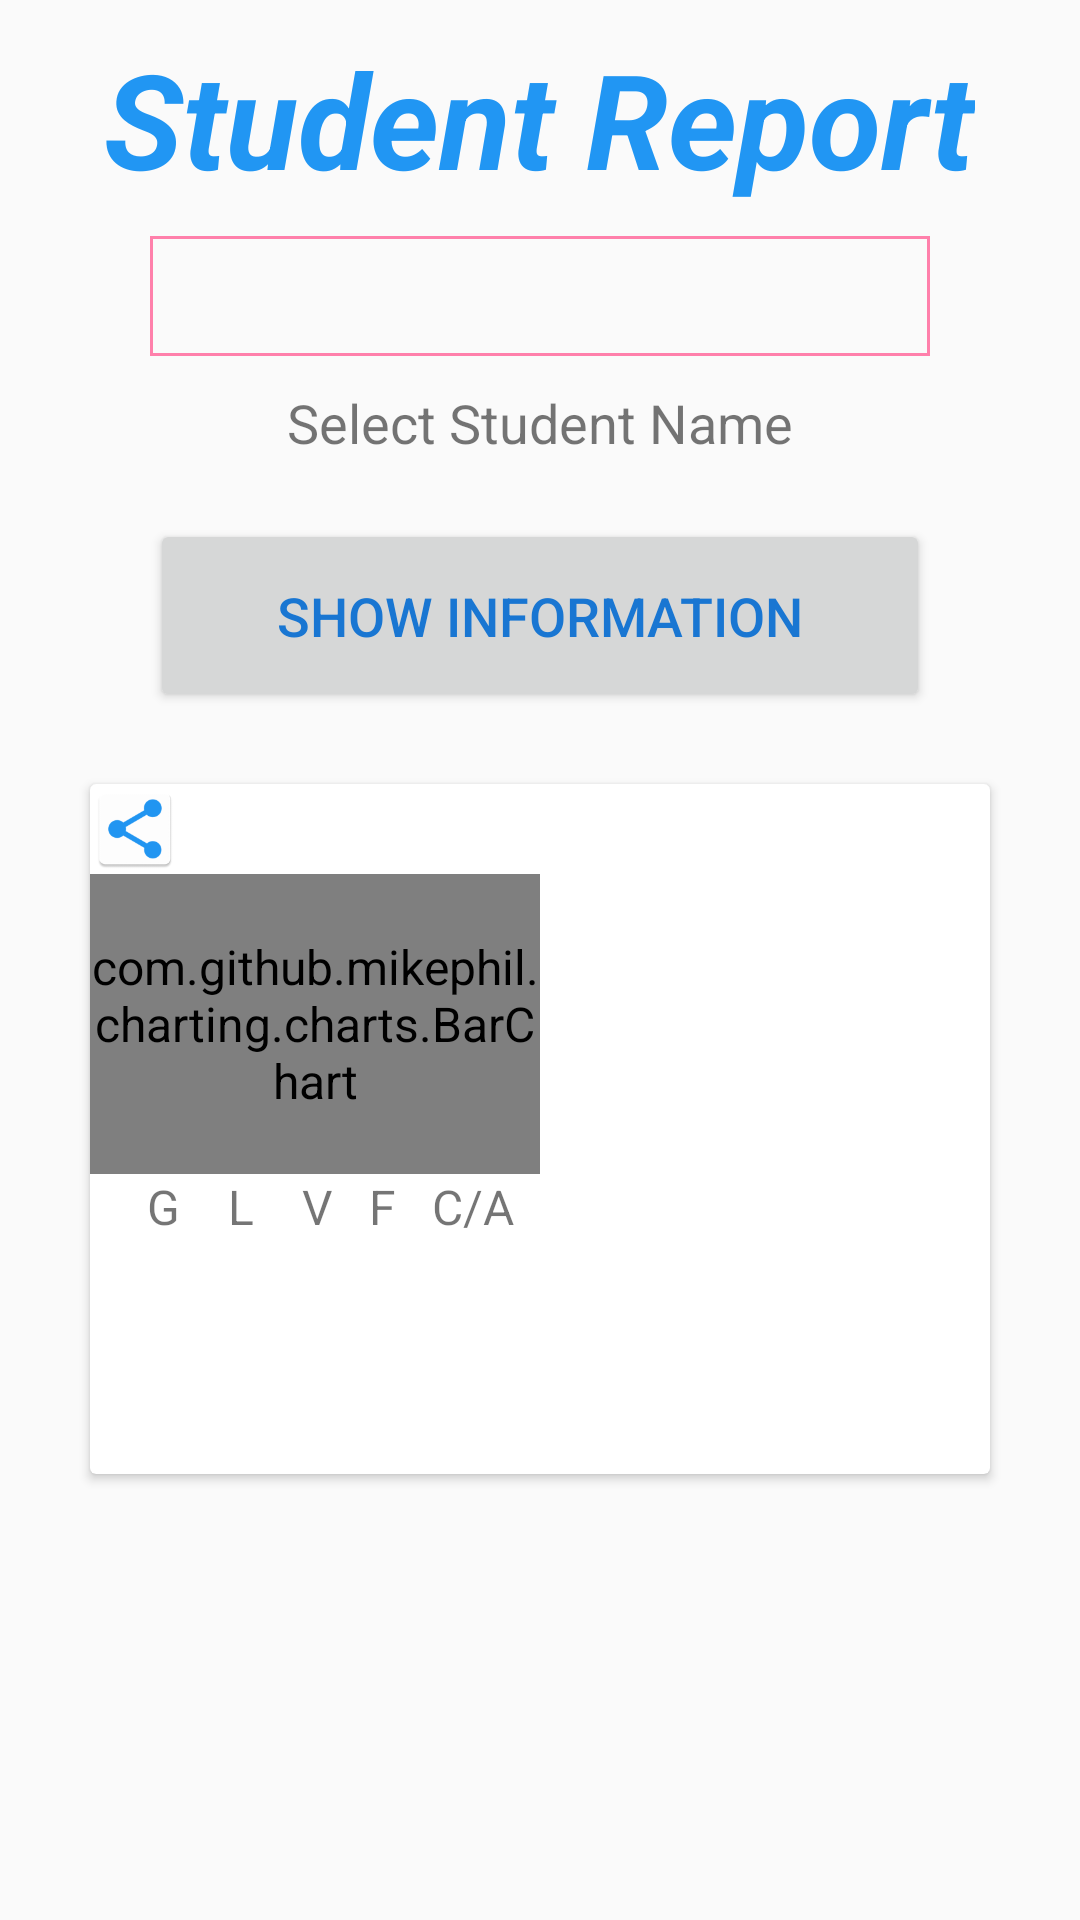

Layout XML and referenced resources for this Android screen:
<!-- AndroidManifest.xml: application theme AppTheme -->
<!-- res/layout/report_fragment.xml -->
<?xml version="1.0" encoding="utf-8"?>
<LinearLayout xmlns:android="http://schemas.android.com/apk/res/android"
   android:layout_width="match_parent"
    android:layout_height="match_parent"
    android:orientation="vertical"

    >

    <ScrollView
        android:layout_width="match_parent"
        android:layout_height="wrap_content"
        android:layout_gravity="center_horizontal"
        android:scrollbars="none">


    <LinearLayout
        android:layout_width="match_parent"
        android:layout_height="wrap_content"
        android:orientation="vertical">

    <TextView
        android:layout_width="wrap_content"
        android:layout_height="wrap_content"
        android:text="@string/studentReport"
        android:id="@+id/textViewReportTop"
        android:layout_gravity="center_horizontal"
        android:textAlignment="center"
        android:textSize="44dp"
        android:layout_marginTop="10dp"
        android:textStyle="bold|italic"
        android:textColor="@color/colorPrimary"
       />



    <Spinner
        android:layout_width="260dp"
        android:layout_height="40dp"
        android:textSize="16dp"
        android:id="@+id/spinnerStudentReport"
        android:layout_marginLeft="20dp"
        android:layout_marginRight="20dp"
        android:layout_marginTop="10dp"
        android:layout_gravity="center_horizontal"
        android:background="@drawable/spinner_border"
        >
    </Spinner>

    <TextView
        android:layout_width="wrap_content"
        android:layout_height="wrap_content"
        android:textSize="18dp"
        android:text="@string/select_name_student"
        android:layout_marginTop="10dp"
        android:id="@+id/textViewReportInfo"
        android:layout_gravity="center_horizontal" />


    <Button
        style="@style/Widget.AppCompat.Button"
        android:layout_width="260dp"
        android:layout_height="wrap_content"
        android:text="@string/showInfo"
        android:id="@+id/buttonReport"
        android:layout_gravity="center_horizontal"
        android:textColor="@color/colorPrimaryDark"
        android:textSize="18dp"
        android:padding="20dp"
        android:layout_margin="20dp"
            />


    

        <LinearLayout
            android:layout_width="match_parent"
            android:layout_height="wrap_content"
            android:orientation="vertical">


        <android.support.v7.widget.CardView
            android:layout_width="300dp"
            android:layout_height="wrap_content"
            android:layout_gravity="center_horizontal"
            android:padding="12dp"
            android:layout_margin="4dp"
            android:elevation="12dp"
            android:paddingBottom="50dp"
            >

            <LinearLayout
                android:layout_width="match_parent"
                android:layout_height="wrap_content"
                android:minHeight="230dp"
                android:orientation="vertical"

                >
                <Button
                    android:layout_width="30dp"
                    android:layout_height="30dp"
                    android:background="@mipmap/share_icon"
                    android:id="@+id/shareButton"
                    />

                <LinearLayout
                    android:layout_width="match_parent"
                    android:layout_height="wrap_content"
                    android:orientation="horizontal">

                    <LinearLayout
                        android:layout_width="wrap_content"
                        android:layout_height="wrap_content"
                        android:orientation="vertical">
                        <com.github.mikephil.charting.charts.BarChart
                            android:layout_width="150dp"
                            android:layout_height="100dp"
                            android:id="@+id/chart">

                        </com.github.mikephil.charting.charts.BarChart>
                        <TextView
                            android:layout_width="wrap_content"
                            android:layout_height="wrap_content"
                            android:text="@string/graph"
                            android:layout_marginStart="19dp"
                            />


                    </LinearLayout>
                    <ImageView
                        android:layout_width="wrap_content"
                        android:layout_height="wrap_content"
                        android:id="@+id/imageView"
                        android:layout_margin="10dp"
                        />


                </LinearLayout>


                <TextView
                    android:layout_width="match_parent"
                    android:layout_height="wrap_content"
                    android:id="@+id/textViewStudentInfo"
                    android:layout_margin="20dp"/>
            </LinearLayout>
        </android.support.v7.widget.CardView>

            <TextView
                android:layout_width="match_parent"
                android:layout_height="20dp"
              />

        </LinearLayout>

    
    </LinearLayout>
    </ScrollView>
</LinearLayout>
<!-- resources referenced by this layout -->
<resources>
  <color name="colorPrimary">#2196F3</color>
  <color name="colorPrimaryDark">#1976D2</color>
  <!-- drawable spinner_border (drawable) -->
  <?xml version="1.0" encoding="utf-8"?>
  <shape xmlns:android="http://schemas.android.com/apk/res/android"
      android:shape="rectangle">
      <stroke android:width="1dp" android:color="@color/colorAccent"/>
      <padding android:bottom="1dp" android:left="1dp" android:right="1dp"
          android:top="1dp"/>
  </shape>
  <!-- mipmap share_icon: png bitmap (mipmap-hdpi, 1624 bytes) -->
  <string name="graph">"G    L    V   F   C/A"</string>
  <string name="select_name_student">Select Student Name</string>
  <string name="showInfo">SHOW INFORMATION</string>
  <string name="studentReport">Student Report</string>
  <style name="AppTheme" parent="Theme.AppCompat.Light.DarkActionBar">
          
          <item name="colorPrimary">@color/colorPrimary</item>
          <item name="colorPrimaryDark">@color/colorPrimaryDark</item>
          <item name="colorAccent">@color/colorAccent</item>
          <item name="android:textSize">16dp</item>
      </style>
  <color name="colorAccent">#FF80AB</color>
</resources>
